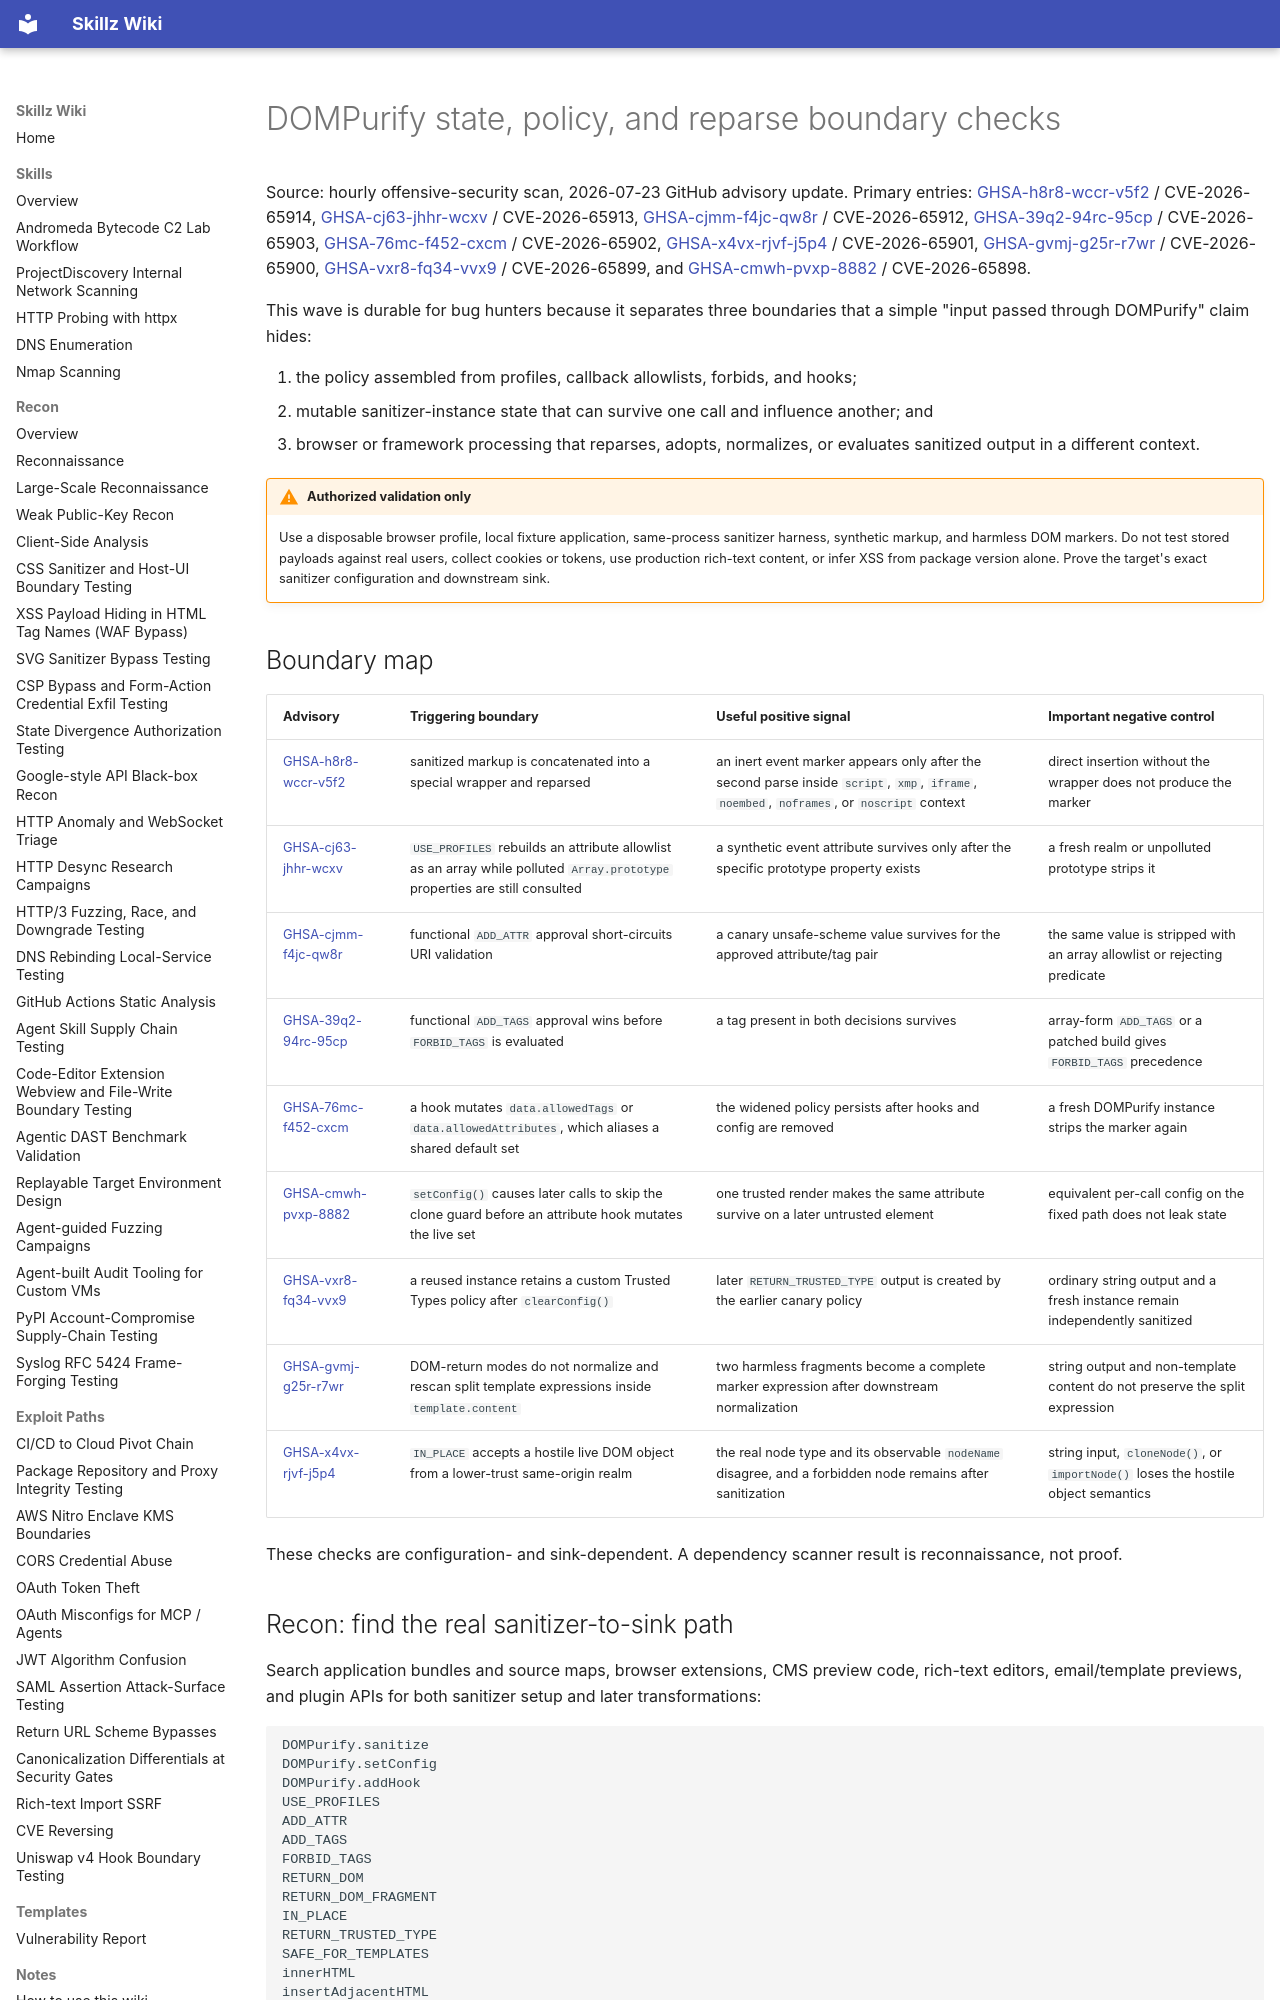

repository: bastet-ai/skillz-wiki · page: alerts/2026-07-23-dompurify-state-context-boundaries-ghsa/index.html · generator: mkdocs

# DOMPurify state, policy, and reparse boundary checks

Source: hourly offensive-security scan, 2026-07-23 GitHub advisory update. Primary entries: [GHSA-h8r8-wccr-v5f2](https://github.com/advisories/GHSA-h8r8-wccr-v5f2) / CVE-2026-65914, [GHSA-cj63-jhhr-wcxv](https://github.com/advisories/GHSA-cj63-jhhr-wcxv) / CVE-2026-65913, [GHSA-cjmm-f4jc-qw8r](https://github.com/advisories/GHSA-cjmm-f4jc-qw8r) / CVE-2026-65912, [GHSA-39q2-94rc-95cp](https://github.com/advisories/GHSA-39q2-94rc-95cp) / CVE-2026-65903, [GHSA-76mc-f452-cxcm](https://github.com/advisories/GHSA-76mc-f452-cxcm) / CVE-2026-65902, [GHSA-x4vx-rjvf-j5p4](https://github.com/advisories/GHSA-x4vx-rjvf-j5p4) / CVE-2026-65901, [GHSA-gvmj-g25r-r7wr](https://github.com/advisories/GHSA-gvmj-g25r-r7wr) / CVE-2026-65900, [GHSA-vxr8-fq34-vvx9](https://github.com/advisories/GHSA-vxr8-fq34-vvx9) / CVE-2026-65899, and [GHSA-cmwh-pvxp-8882](https://github.com/advisories/GHSA-cmwh-pvxp-8882) / CVE-2026-65898.

This wave is durable for bug hunters because it separates three boundaries that a simple "input passed through DOMPurify" claim hides:

1. the policy assembled from profiles, callback allowlists, forbids, and hooks;
2. mutable sanitizer-instance state that can survive one call and influence another; and
3. browser or framework processing that reparses, adopts, normalizes, or evaluates sanitized output in a different context.

!!! warning "Authorized validation only"
    Use a disposable browser profile, local fixture application, same-process sanitizer harness, synthetic markup, and harmless DOM markers. Do not test stored payloads against real users, collect cookies or tokens, use production rich-text content, or infer XSS from package version alone. Prove the target's exact sanitizer configuration and downstream sink.

## Boundary map

| Advisory | Triggering boundary | Useful positive signal | Important negative control |
| --- | --- | --- | --- |
| [GHSA-h8r8-wccr-v5f2](https://github.com/advisories/GHSA-h8r8-wccr-v5f2) | sanitized markup is concatenated into a special wrapper and reparsed | an inert event marker appears only after the second parse inside `script`, `xmp`, `iframe`, `noembed`, `noframes`, or `noscript` context | direct insertion without the wrapper does not produce the marker |
| [GHSA-cj63-jhhr-wcxv](https://github.com/advisories/GHSA-cj63-jhhr-wcxv) | `USE_PROFILES` rebuilds an attribute allowlist as an array while polluted `Array.prototype` properties are still consulted | a synthetic event attribute survives only after the specific prototype property exists | a fresh realm or unpolluted prototype strips it |
| [GHSA-cjmm-f4jc-qw8r](https://github.com/advisories/GHSA-cjmm-f4jc-qw8r) | functional `ADD_ATTR` approval short-circuits URI validation | a canary unsafe-scheme value survives for the approved attribute/tag pair | the same value is stripped with an array allowlist or rejecting predicate |
| [GHSA-39q2-94rc-95cp](https://github.com/advisories/GHSA-39q2-94rc-95cp) | functional `ADD_TAGS` approval wins before `FORBID_TAGS` is evaluated | a tag present in both decisions survives | array-form `ADD_TAGS` or a patched build gives `FORBID_TAGS` precedence |
| [GHSA-76mc-f452-cxcm](https://github.com/advisories/GHSA-76mc-f452-cxcm) | a hook mutates `data.allowedTags` or `data.allowedAttributes`, which aliases a shared default set | the widened policy persists after hooks and config are removed | a fresh DOMPurify instance strips the marker again |
| [GHSA-cmwh-pvxp-8882](https://github.com/advisories/GHSA-cmwh-pvxp-8882) | `setConfig()` causes later calls to skip the clone guard before an attribute hook mutates the live set | one trusted render makes the same attribute survive on a later untrusted element | equivalent per-call config on the fixed path does not leak state |
| [GHSA-vxr8-fq34-vvx9](https://github.com/advisories/GHSA-vxr8-fq34-vvx9) | a reused instance retains a custom Trusted Types policy after `clearConfig()` | later `RETURN_TRUSTED_TYPE` output is created by the earlier canary policy | ordinary string output and a fresh instance remain independently sanitized |
| [GHSA-gvmj-g25r-r7wr](https://github.com/advisories/GHSA-gvmj-g25r-r7wr) | DOM-return modes do not normalize and rescan split template expressions inside `template.content` | two harmless fragments become a complete marker expression after downstream normalization | string output and non-template content do not preserve the split expression |
| [GHSA-x4vx-rjvf-j5p4](https://github.com/advisories/GHSA-x4vx-rjvf-j5p4) | `IN_PLACE` accepts a hostile live DOM object from a lower-trust same-origin realm | the real node type and its observable `nodeName` disagree, and a forbidden node remains after sanitization | string input, `cloneNode()`, or `importNode()` loses the hostile object semantics |

These checks are configuration- and sink-dependent. A dependency scanner result is reconnaissance, not proof.
